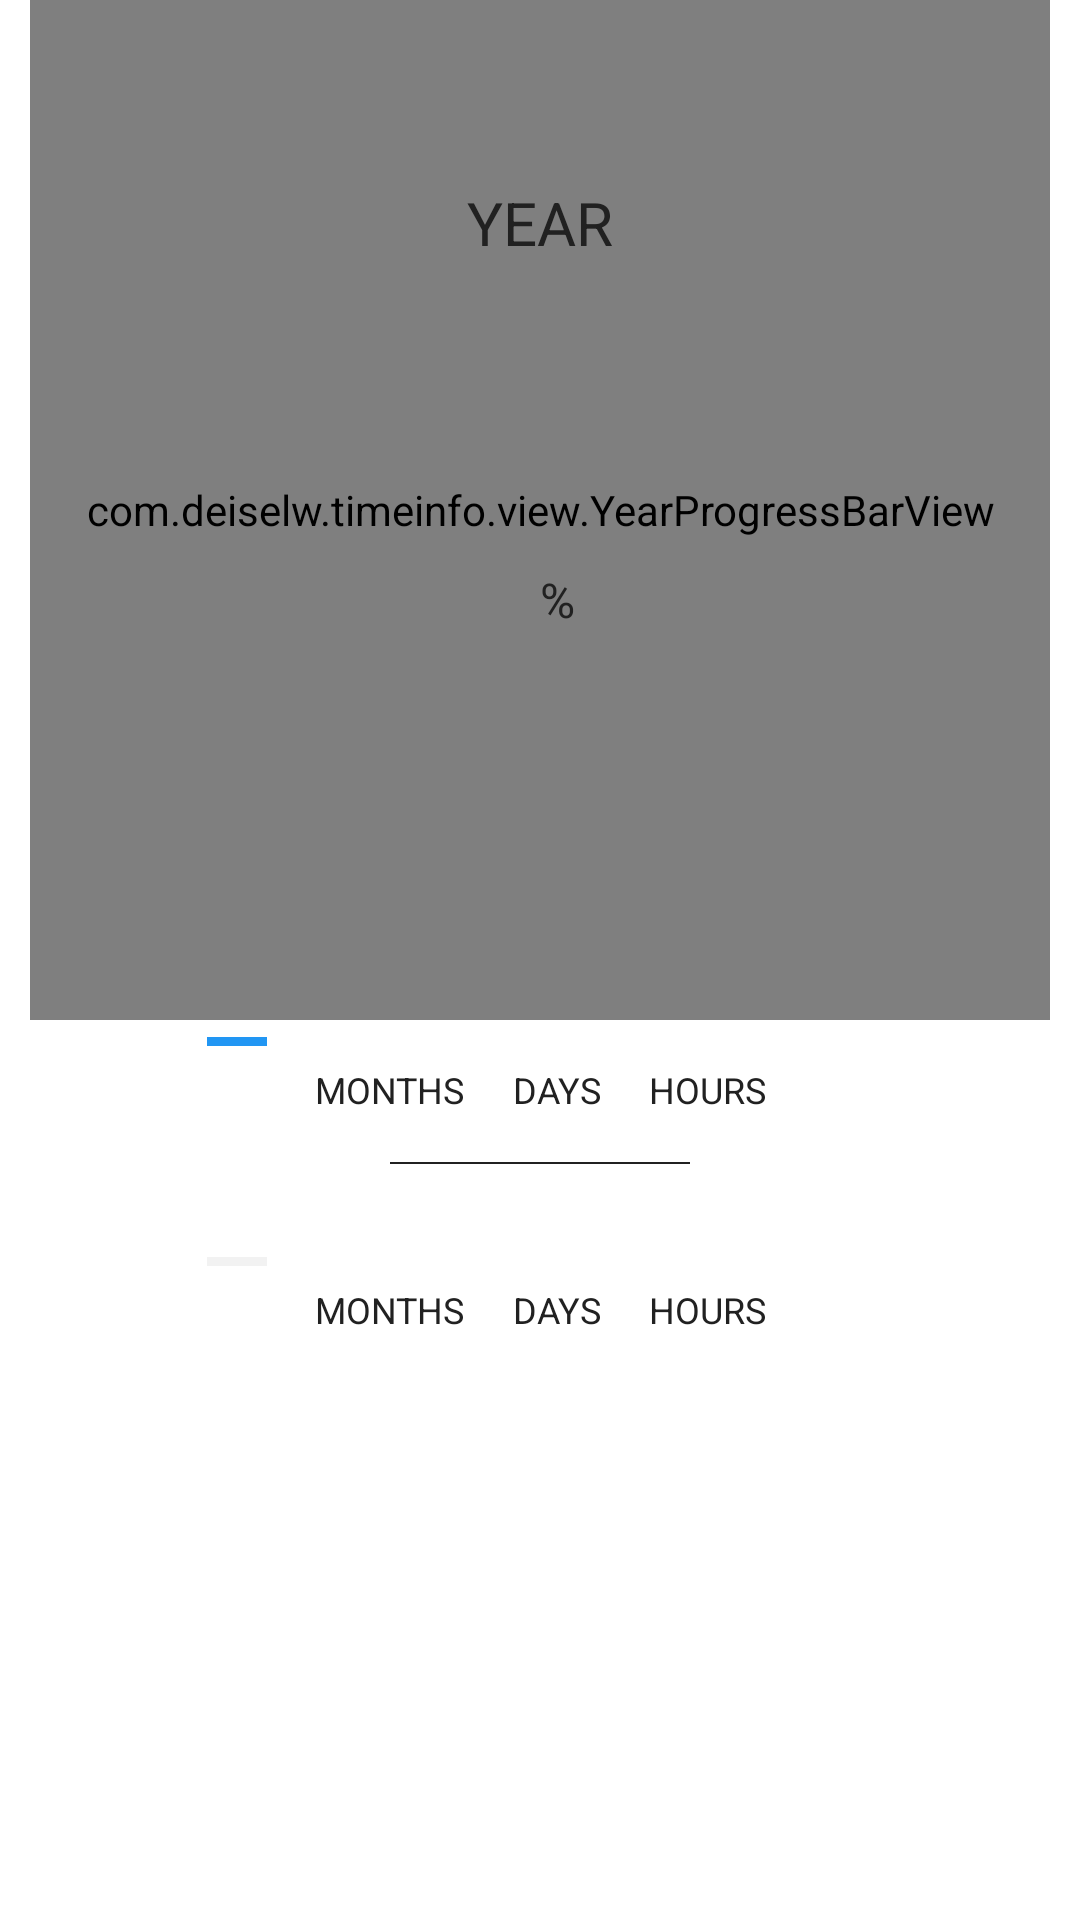

Reconstruct the res/layout file that produces this screen, plus the resources it refers to.
<!-- AndroidManifest.xml: application theme AppTheme -->
<!-- res/layout/fragment_year.xml -->
<?xml version="1.0" encoding="utf-8"?>
<ScrollView
    xmlns:android="http://schemas.android.com/apk/res/android"
    xmlns:app="http://schemas.android.com/apk/res-auto"
    android:layout_width="match_parent"
    android:layout_height="match_parent">

    <android.support.constraint.ConstraintLayout
        android:layout_width="match_parent"
        android:layout_height="wrap_content">

        <com.deiselw.timeinfo.view.YearProgressBarView
            android:id="@+id/view_clock"
            android:layout_width="0dp"
            android:layout_height="0dp"
            android:background="@drawable/item_clock_trail"
            app:layout_constraintDimensionRatio="w,1:1"
            app:layout_constraintLeft_toLeftOf="parent"
            app:layout_constraintRight_toRightOf="parent"
            app:layout_constraintTop_toTopOf="parent"
            app:layout_constraintWidth_max="@dimen/clock_max_width" />

        <TextView
            style="@style/AppTheme.Display4"
            android:id="@+id/text_percent_val"
            android:layout_width="wrap_content"
            android:layout_height="wrap_content"
            android:layout_marginBottom="@dimen/clock_top"
            app:layout_constraintBottom_toBottomOf="@+id/view_clock"
            app:layout_constraintLeft_toLeftOf="parent"
            app:layout_constraintRight_toRightOf="parent"
            app:layout_constraintTop_toTopOf="@+id/view_clock" />

        <TextView
            style="@style/AppTheme.SubheadLight"
            android:id="@+id/text_percent"
            android:layout_width="wrap_content"
            android:layout_height="wrap_content"
            android:text="%"
            app:layout_constraintBaseline_toBaselineOf="@+id/text_percent_val"
            app:layout_constraintLeft_toRightOf="@+id/text_percent_val" />

        <TextView
            style="@style/AppTheme.Title"
            android:layout_width="wrap_content"
            android:layout_height="wrap_content"
            android:text="@string/year"
            android:textAllCaps="true"
            app:layout_constraintBottom_toTopOf="@+id/text_percent_val"
            app:layout_constraintLeft_toLeftOf="parent"
            app:layout_constraintRight_toRightOf="parent" />

        <android.support.constraint.ConstraintLayout
            android:id="@+id/layout_time"
            android:layout_width="match_parent"
            android:layout_height="wrap_content"
            android:layout_marginTop="86dp"
            app:layout_constraintTop_toBottomOf="@+id/text_percent_val">

            <View
                android:layout_width="20dp"
                android:layout_height="@dimen/clock_bar_width"
                android:background="@color/colorBar"
                android:layout_marginRight="16dp"
                app:layout_constraintRight_toLeftOf="@+id/text_months"
                app:layout_constraintTop_toTopOf="parent"
                app:layout_constraintBottom_toBottomOf="parent" />

            <TextView
                style="@style/AppTheme.Headline"
                android:id="@+id/text_time_val0"
                android:layout_width="wrap_content"
                android:layout_height="wrap_content"
                app:layout_constraintLeft_toLeftOf="@id/text_months"
                app:layout_constraintRight_toRightOf="@id/text_months" />

            <TextView
                style="@style/AppTheme.Headline"
                android:id="@+id/text_time_val1"
                android:layout_width="wrap_content"
                android:layout_height="wrap_content"
                app:layout_constraintLeft_toLeftOf="@id/text_days"
                app:layout_constraintRight_toRightOf="@id/text_days" />

            <TextView
                style="@style/AppTheme.Headline"
                android:id="@+id/text_time_val2"
                android:layout_width="wrap_content"
                android:layout_height="wrap_content"
                app:layout_constraintLeft_toLeftOf="@id/text_hours"
                app:layout_constraintRight_toRightOf="@id/text_hours" />

            <TextView
                android:id="@+id/text_months"
                style="@style/AppTheme.CaptionLight"
                android:layout_width="wrap_content"
                android:layout_height="wrap_content"
                android:text="@string/months"
                android:textAllCaps="true"
                app:layout_constraintHorizontal_chainStyle="packed"
                app:layout_constraintLeft_toLeftOf="parent"
                app:layout_constraintRight_toLeftOf="@id/text_days"
                app:layout_constraintTop_toBottomOf="@id/text_time_val0" />

            <TextView
                android:id="@+id/text_days"
                style="@style/AppTheme.CaptionLight"
                android:layout_width="wrap_content"
                android:layout_height="wrap_content"
                android:text="@string/days"
                android:textAllCaps="true"
                android:layout_marginLeft="16dp"
                app:layout_constraintHorizontal_chainStyle="packed"
                app:layout_constraintRight_toLeftOf="@+id/text_hours"
                app:layout_constraintLeft_toRightOf="@+id/text_months"
                app:layout_constraintTop_toBottomOf="@id/text_time_val1" />

            <TextView
                android:id="@+id/text_hours"
                style="@style/AppTheme.CaptionLight"
                android:layout_width="wrap_content"
                android:layout_height="wrap_content"
                android:text="@string/hours"
                android:textAllCaps="true"
                android:layout_marginLeft="16dp"
                app:layout_constraintHorizontal_chainStyle="packed"
                app:layout_constraintRight_toRightOf="parent"
                app:layout_constraintLeft_toRightOf="@+id/text_days"
                app:layout_constraintTop_toBottomOf="@id/text_time_val2" />

        </android.support.constraint.ConstraintLayout>

        <View
            android:id="@+id/view_divider"
            android:layout_width="100dp"
            android:layout_height="0.5dp"
            android:background="@color/colorText"
            android:layout_marginTop="16dp"
            app:layout_constraintTop_toBottomOf="@+id/layout_time"
            app:layout_constraintLeft_toLeftOf="parent"
            app:layout_constraintRight_toRightOf="parent" />

        <android.support.constraint.ConstraintLayout
            android:id="@+id/layout_time_left"
            android:layout_width="match_parent"
            android:layout_height="wrap_content"
            android:layout_marginTop="8dp"
            app:layout_constraintTop_toBottomOf="@+id/view_divider">

            <View
                android:layout_width="20dp"
                android:layout_height="@dimen/clock_bar_width"
                android:background="@color/colorTrack"
                android:layout_marginRight="16dp"
                app:layout_constraintRight_toLeftOf="@+id/text_months_left"
                app:layout_constraintTop_toTopOf="parent"
                app:layout_constraintBottom_toBottomOf="parent" />

            <TextView
                style="@style/AppTheme.Headline"
                android:id="@+id/text_time_left_val0"
                android:layout_width="wrap_content"
                android:layout_height="wrap_content"
                app:layout_constraintLeft_toLeftOf="@id/text_months_left"
                app:layout_constraintRight_toRightOf="@id/text_months_left" />

            <TextView
                style="@style/AppTheme.Headline"
                android:id="@+id/text_time_left_val1"
                android:layout_width="wrap_content"
                android:layout_height="wrap_content"
                app:layout_constraintLeft_toLeftOf="@id/text_days_left"
                app:layout_constraintRight_toRightOf="@id/text_days_left" />

            <TextView
                style="@style/AppTheme.Headline"
                android:id="@+id/text_time_left_val2"
                android:layout_width="wrap_content"
                android:layout_height="wrap_content"
                app:layout_constraintLeft_toLeftOf="@id/text_hours_left"
                app:layout_constraintRight_toRightOf="@id/text_hours_left" />

            <TextView
                android:id="@+id/text_months_left"
                style="@style/AppTheme.CaptionLight"
                android:layout_width="wrap_content"
                android:layout_height="wrap_content"
                android:text="@string/months"
                android:textAllCaps="true"
                app:layout_constraintHorizontal_chainStyle="packed"
                app:layout_constraintLeft_toLeftOf="parent"
                app:layout_constraintRight_toLeftOf="@id/text_days_left"
                app:layout_constraintTop_toBottomOf="@id/text_time_left_val0" />

            <TextView
                android:id="@+id/text_days_left"
                style="@style/AppTheme.CaptionLight"
                android:layout_width="wrap_content"
                android:layout_height="wrap_content"
                android:text="@string/days"
                android:textAllCaps="true"
                android:layout_marginLeft="16dp"
                app:layout_constraintHorizontal_chainStyle="packed"
                app:layout_constraintLeft_toRightOf="@id/text_months_left"
                app:layout_constraintRight_toLeftOf="@id/text_hours_left"
                app:layout_constraintTop_toBottomOf="@id/text_time_left_val1" />

            <TextView
                android:id="@+id/text_hours_left"
                style="@style/AppTheme.CaptionLight"
                android:layout_width="wrap_content"
                android:layout_height="wrap_content"
                android:text="@string/hours"
                android:textAllCaps="true"
                android:layout_marginLeft="16dp"
                app:layout_constraintHorizontal_chainStyle="packed"
                app:layout_constraintRight_toRightOf="parent"
                app:layout_constraintLeft_toRightOf="@+id/text_days_left"
                app:layout_constraintTop_toBottomOf="@id/text_time_left_val2" />

        </android.support.constraint.ConstraintLayout>

    </android.support.constraint.ConstraintLayout>
</ScrollView>
<!-- resources referenced by this layout -->
<resources>
  <color name="colorBar">#2196f3</color>
  <color name="colorText">#212121</color>
  <color name="colorTrack">#0d000000</color>
  <dimen name="clock_bar_width">3dp</dimen>
  <dimen name="clock_max_width">340dp</dimen>
  <dimen name="clock_top">16dp</dimen>
  <!-- drawable item_clock_trail (drawable) -->
  <?xml version="1.0" encoding="utf-8"?>
  <layer-list xmlns:android="http://schemas.android.com/apk/res/android">
      
          
              
              
              
              
          
      
      
          
              
              
              
              
          
          
              
              
              
              
              
              
                  
                  
                  
                  
                  
                  
          
          
              
              
              
              
              
                  
                  
                  
                  
                  
                  
          
      
  
      
          
          
              
              
              
          
      
  
      <item android:top="34dp" android:left="52dp" android:bottom="66dp" android:right="52dp">
          
          <shape
              android:shape="ring"
              android:thickness="3dp"
              android:innerRadiusRatio="2"
              android:useLevel="false">
              <solid android:color="@color/colorTrack" />
          </shape>
      </item>
  </layer-list>
  <string name="days">days</string>
  <string name="hours">hours</string>
  <string name="months">months</string>
  <string name="year">year</string>
  <style name="AppTheme.CaptionLight">
          <item name="fontFamily">@font/roboto_light</item>
          <item name="android:textAppearance">@style/Base.TextAppearance.AppCompat.Caption</item>
      </style>
  <style name="AppTheme.Display4">
          <item name="fontFamily">@font/roboto_light</item>
          <item name="android:textAppearance">@style/Base.TextAppearance.AppCompat.Display4</item>
      </style>
  <style name="AppTheme.Headline">
          <item name="fontFamily">roboto</item>
          <item name="android:textAppearance">@style/Base.TextAppearance.AppCompat.Headline</item>
      </style>
  <style name="AppTheme.SubheadLight">
          <item name="fontFamily">@font/roboto_light</item>
          <item name="android:textAppearance">@style/Base.TextAppearance.AppCompat.Subhead</item>
      </style>
  <style name="AppTheme.Title">
          <item name="fontFamily">@font/roboto_medium</item>
          <item name="android:textAppearance">@style/Base.TextAppearance.AppCompat.Title</item>
      </style>
  <style name="AppTheme" parent="Theme.AppCompat.Light.NoActionBar">
          <item name="colorPrimary">@color/colorPrimary</item>
          <item name="colorPrimaryDark">@color/colorPrimaryDark</item>
          <item name="colorAccent">@color/colorAccent</item>
          <item name="android:alertDialogTheme">@style/AppThemeDialog</item>
          <item name="drawerArrowStyle">@style/DrawerIcon</item>
          <item name="android:textColor">@color/colorText</item>
          <item name="android:windowBackground">@android:color/white</item>
      </style>
  <color name="colorPrimary">#2196f3</color>
  <color name="colorPrimaryDark">#1E88E5</color>
  <color name="colorAccent">#2196f3</color>
  <style name="AppThemeDialog" parent="Theme.AppCompat.Light.Dialog.Alert">
          <item name="colorPrimary">@color/colorPrimary</item>
          <item name="colorPrimaryDark">@color/colorPrimaryDark</item>
          <item name="colorAccent">@color/colorAccent</item>
      </style>
  <style name="DrawerIcon" parent="Widget.AppCompat.DrawerArrowToggle">
          <item name="color">@color/colorText</item>
      </style>
</resources>
